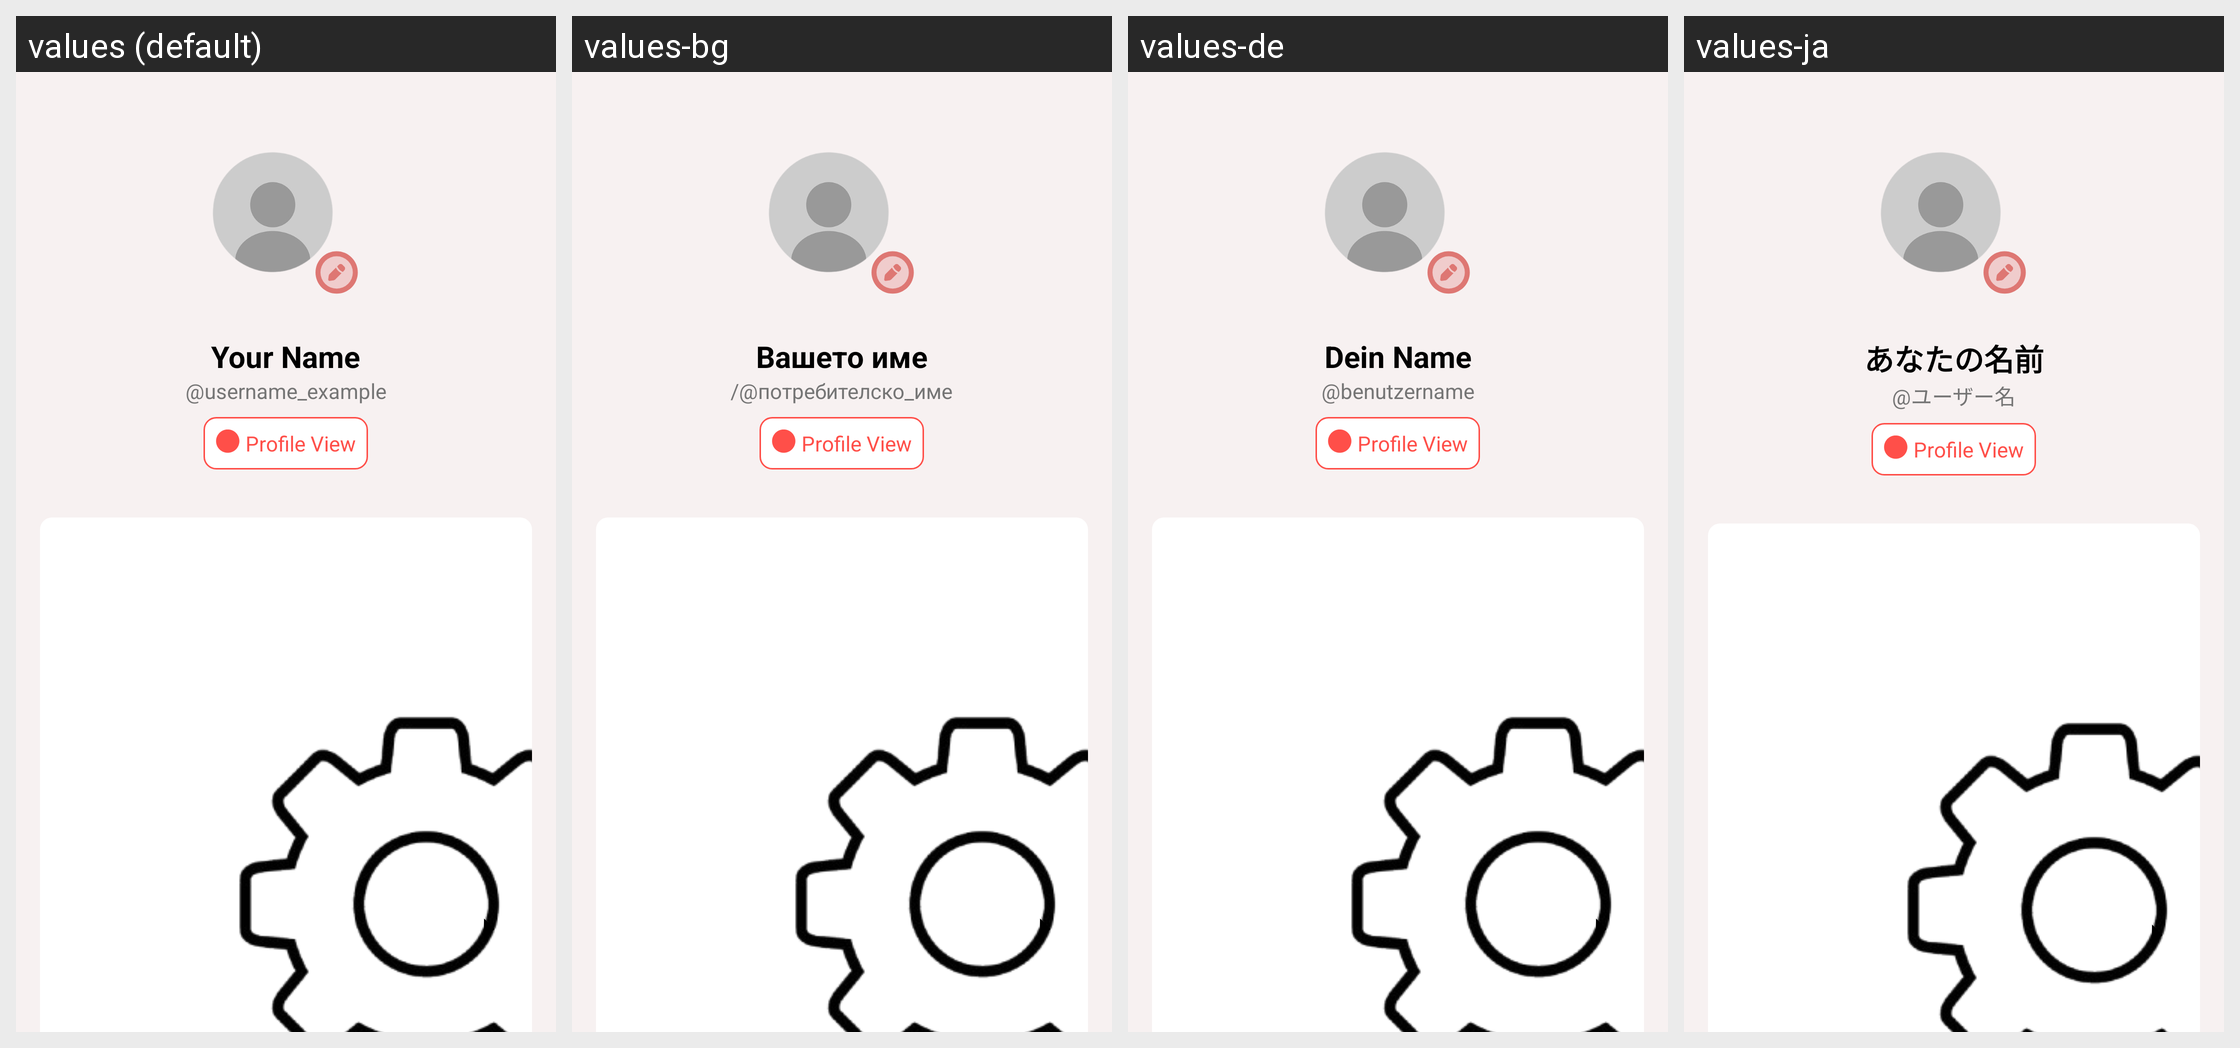

Strings drawn on this Android screen and how each of the app's shown locales translates them:
Android screen res/layout/fragment_profile.xml rendered under 4 locales, left to right: values (default), values-bg, values-de, values-ja. Device: Nexus 5 (rendered at 1080×1920; each locale shown at half size, 540×960, under a caption strip naming it); theme Theme.AnnotateX_Mobile.
Other locales in the repository, not shown: values-es, values-fr, values-zh.
Strings drawn on this screen, with the default value and each locale's value (text and hints the layout hard-codes, and strings that could not be matched under every locale, appear in the picture but are not listed):

default_name
  values: Your Name
  values-bg: Вашето име
  values-de: Dein Name
  values-ja: あなたの名前

default_username
  values: @username_example
  values-bg: /@потребителско_име
  values-de: @benutzername
  values-ja: @ユーザー名
